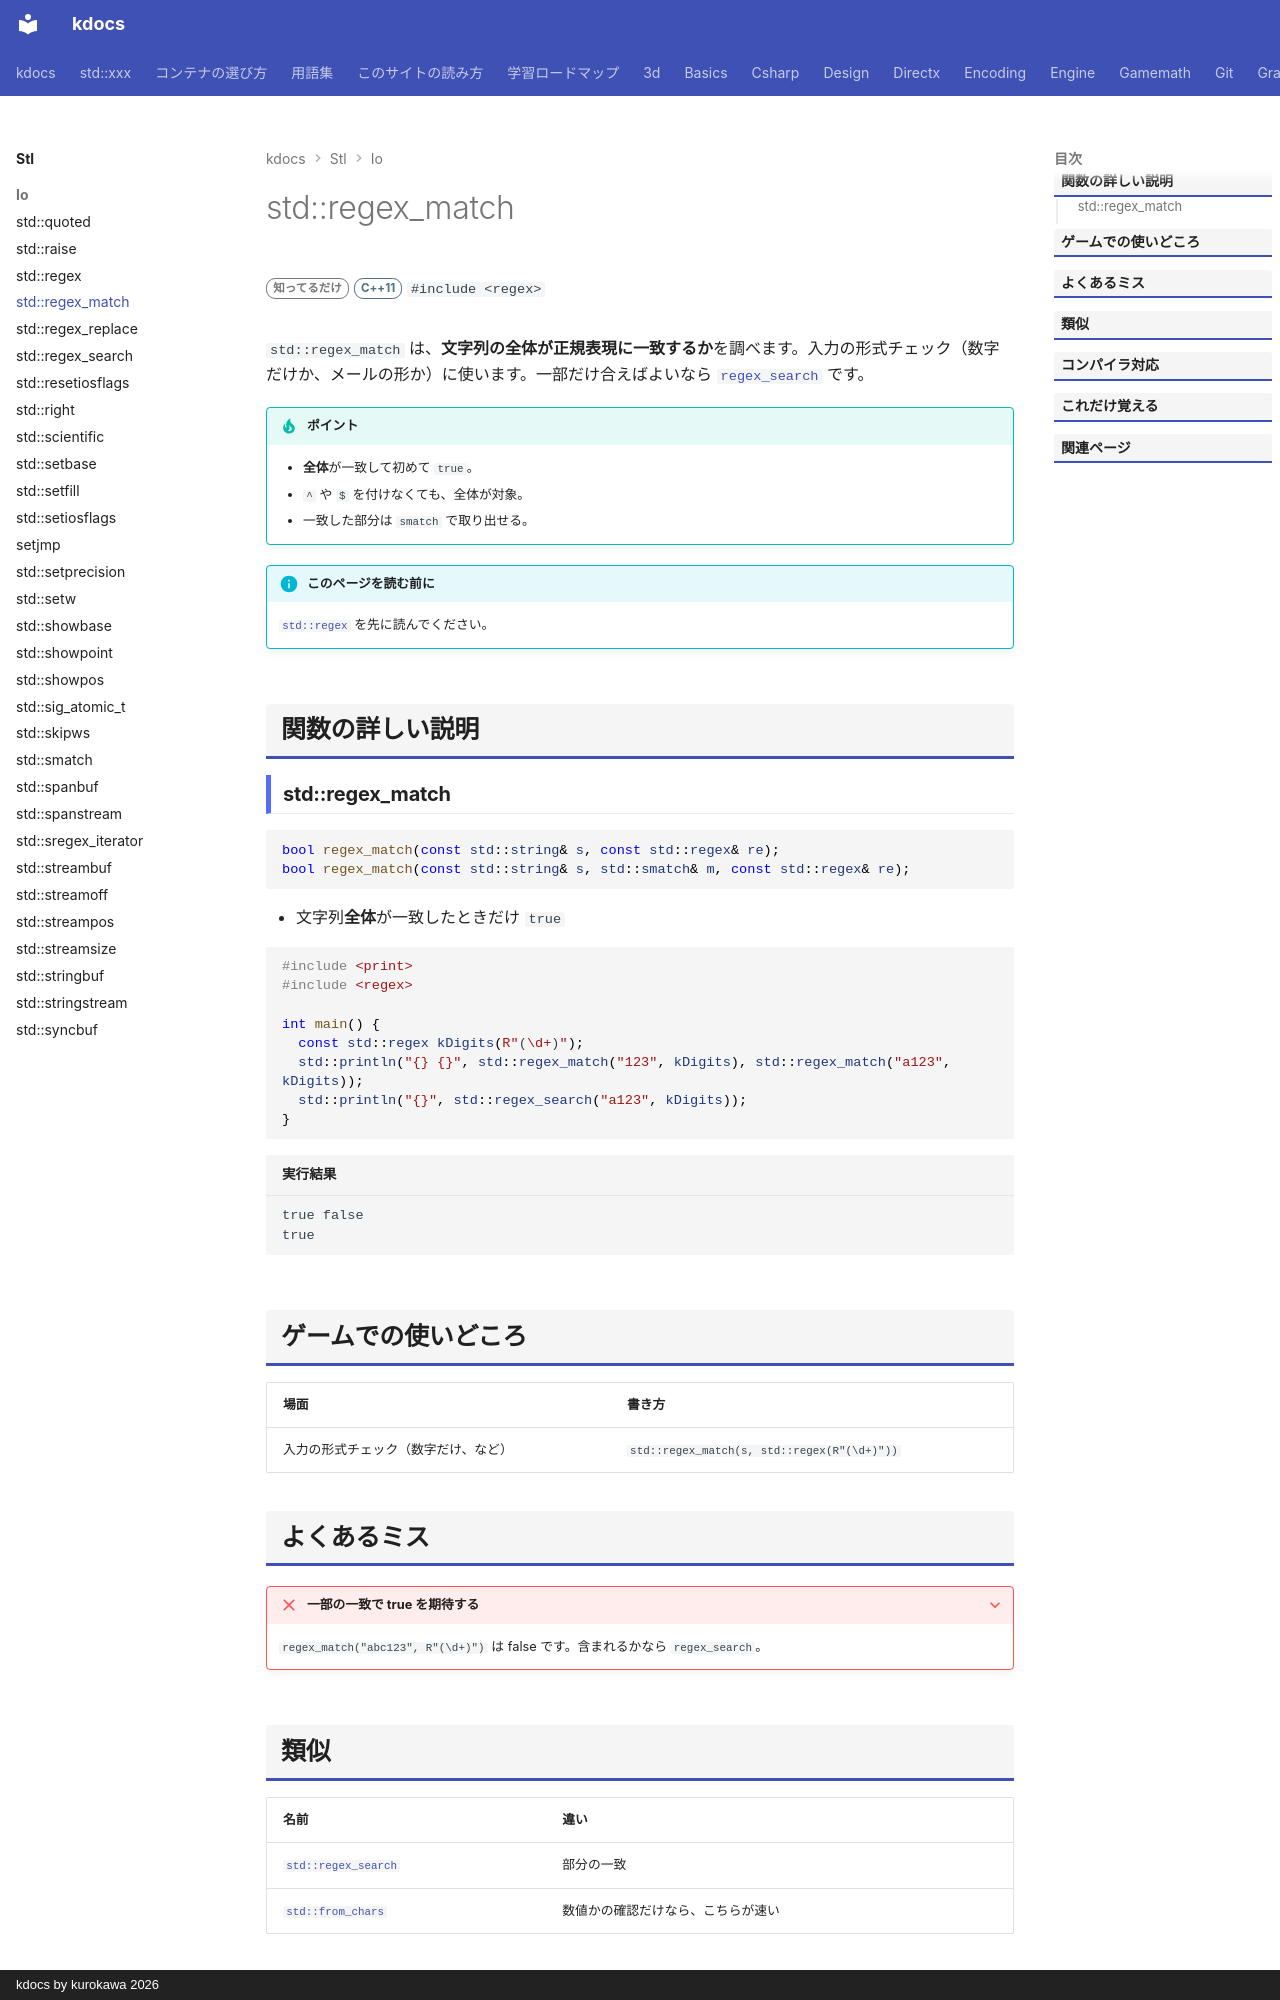

repository: qwzxdf/kdocs · page: stl/io/regex_match/index.html · generator: mkdocs · copyright: kdocs by kurokawa 2026

---
title: std::regex_match
summary: "文字列の全体が、パターンに一致するか調べる。"
order: 87
tags:
  - 入出力・文字列
---

# std::regex_match

<div class="page-badges" markdown>
<span class="rank rank-rare">知ってるだけ</span>
<span class="ver ver-11">C++11</span>
`#include <regex>`
</div>

`std::regex_match` は、**文字列の全体が正規表現に一致するか**を調べます。入力の形式チェック（数字だけか、メールの形か）に使います。一部だけ合えばよいなら [`regex_search`](regex_search.md) です。

!!! tip "ポイント"
    - **全体**が一致して初めて `true`。
    - `^` や `$` を付けなくても、全体が対象。
    - 一致した部分は `smatch` で取り出せる。

!!! info "このページを読む前に"
    [`std::regex`](regex.md) を先に読んでください。

## 関数の詳しい説明

### std::regex_match {#regex_match}

```cpp
bool regex_match(const std::string& s, const std::regex& re);
bool regex_match(const std::string& s, std::smatch& m, const std::regex& re);
```

- 文字列**全体**が一致したときだけ `true`

```cpp
#include <print>
#include <regex>

int main() {
  const std::regex kDigits(R"(\d+)");
  std::println("{} {}", std::regex_match("123", kDigits), std::regex_match("a123", kDigits));
  std::println("{}", std::regex_search("a123", kDigits));
}
```

```text title="実行結果"
true false
true
```

## ゲームでの使いどころ

| 場面 | 書き方 |
| --- | --- |
| 入力の形式チェック（数字だけ、など） | `std::regex_match(s, std::regex(R"(\d+)"))` |

## よくあるミス

??? failure "一部の一致で true を期待する"
    `regex_match("abc123", R"(\d+)")` は false です。含まれるかなら `regex_search`。
